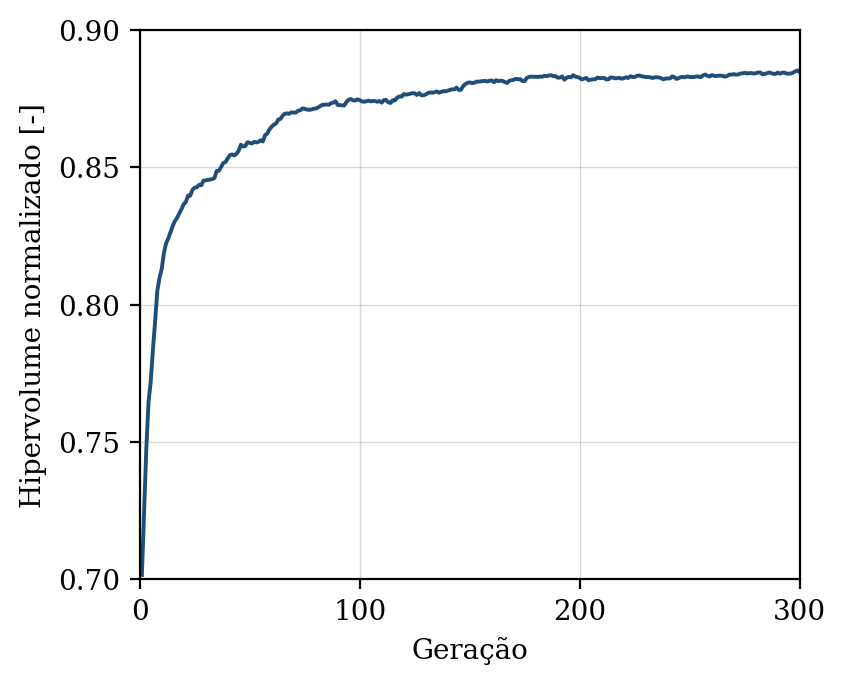

The file beside this chart, header and first rows:
geracao, hipervolume, n_solucoes, n_avaliacoes
1, 0.7016, 10, 50
2, 0.7247, 17, 100
3, 0.7474, 21, 150
4, 0.7644, 23, 200
5, 0.7719, 29, 250
6, 0.7834, 36, 300
7, 0.7938, 43, 350
8, 0.8049, 48, 400
9, 0.8098, 50, 450
10, 0.8129, 50, 500
11, 0.8187, 50, 550
12, 0.8223, 50, 600
13, 0.8241, 50, 650
14, 0.8264, 50, 700
15, 0.8286, 50, 750
16, 0.8305, 50, 800
17, 0.8316, 50, 850
18, 0.8333, 50, 900
19, 0.8348, 50, 950
20, 0.8366, 50, 1000
21, 0.8374, 50, 1050
22, 0.8398, 50, 1100
23, 0.8397, 50, 1150
24, 0.8419, 50, 1200
25, 0.8426, 50, 1250
26, 0.8427, 50, 1300
27, 0.8437, 50, 1350
28, 0.8435, 50, 1400
29, 0.8452, 50, 1450
30, 0.8453, 50, 1500
31, 0.8454, 50, 1550
32, 0.8456, 50, 1600
33, 0.8457, 50, 1650
34, 0.8461, 50, 1700
35, 0.8487, 50, 1750
36, 0.8488, 50, 1800
37, 0.8501, 50, 1850
38, 0.8516, 50, 1900
39, 0.8519, 50, 1950
40, 0.8533, 50, 2000
41, 0.8544, 50, 2050
42, 0.8547, 50, 2100
43, 0.8544, 50, 2150
44, 0.8549, 50, 2200
45, 0.8561, 50, 2250
46, 0.8582, 50, 2300
47, 0.8576, 50, 2350
48, 0.8578, 50, 2400
49, 0.8591, 50, 2450
50, 0.8589, 50, 2500
51, 0.8587, 50, 2550
52, 0.8593, 50, 2600
53, 0.8591, 50, 2650
54, 0.8593, 50, 2700
55, 0.8599, 50, 2750
56, 0.8594, 50, 2800
57, 0.8617, 50, 2850
58, 0.8623, 50, 2900
59, 0.8639, 50, 2950
60, 0.8648, 50, 3000
... 240 more rows
